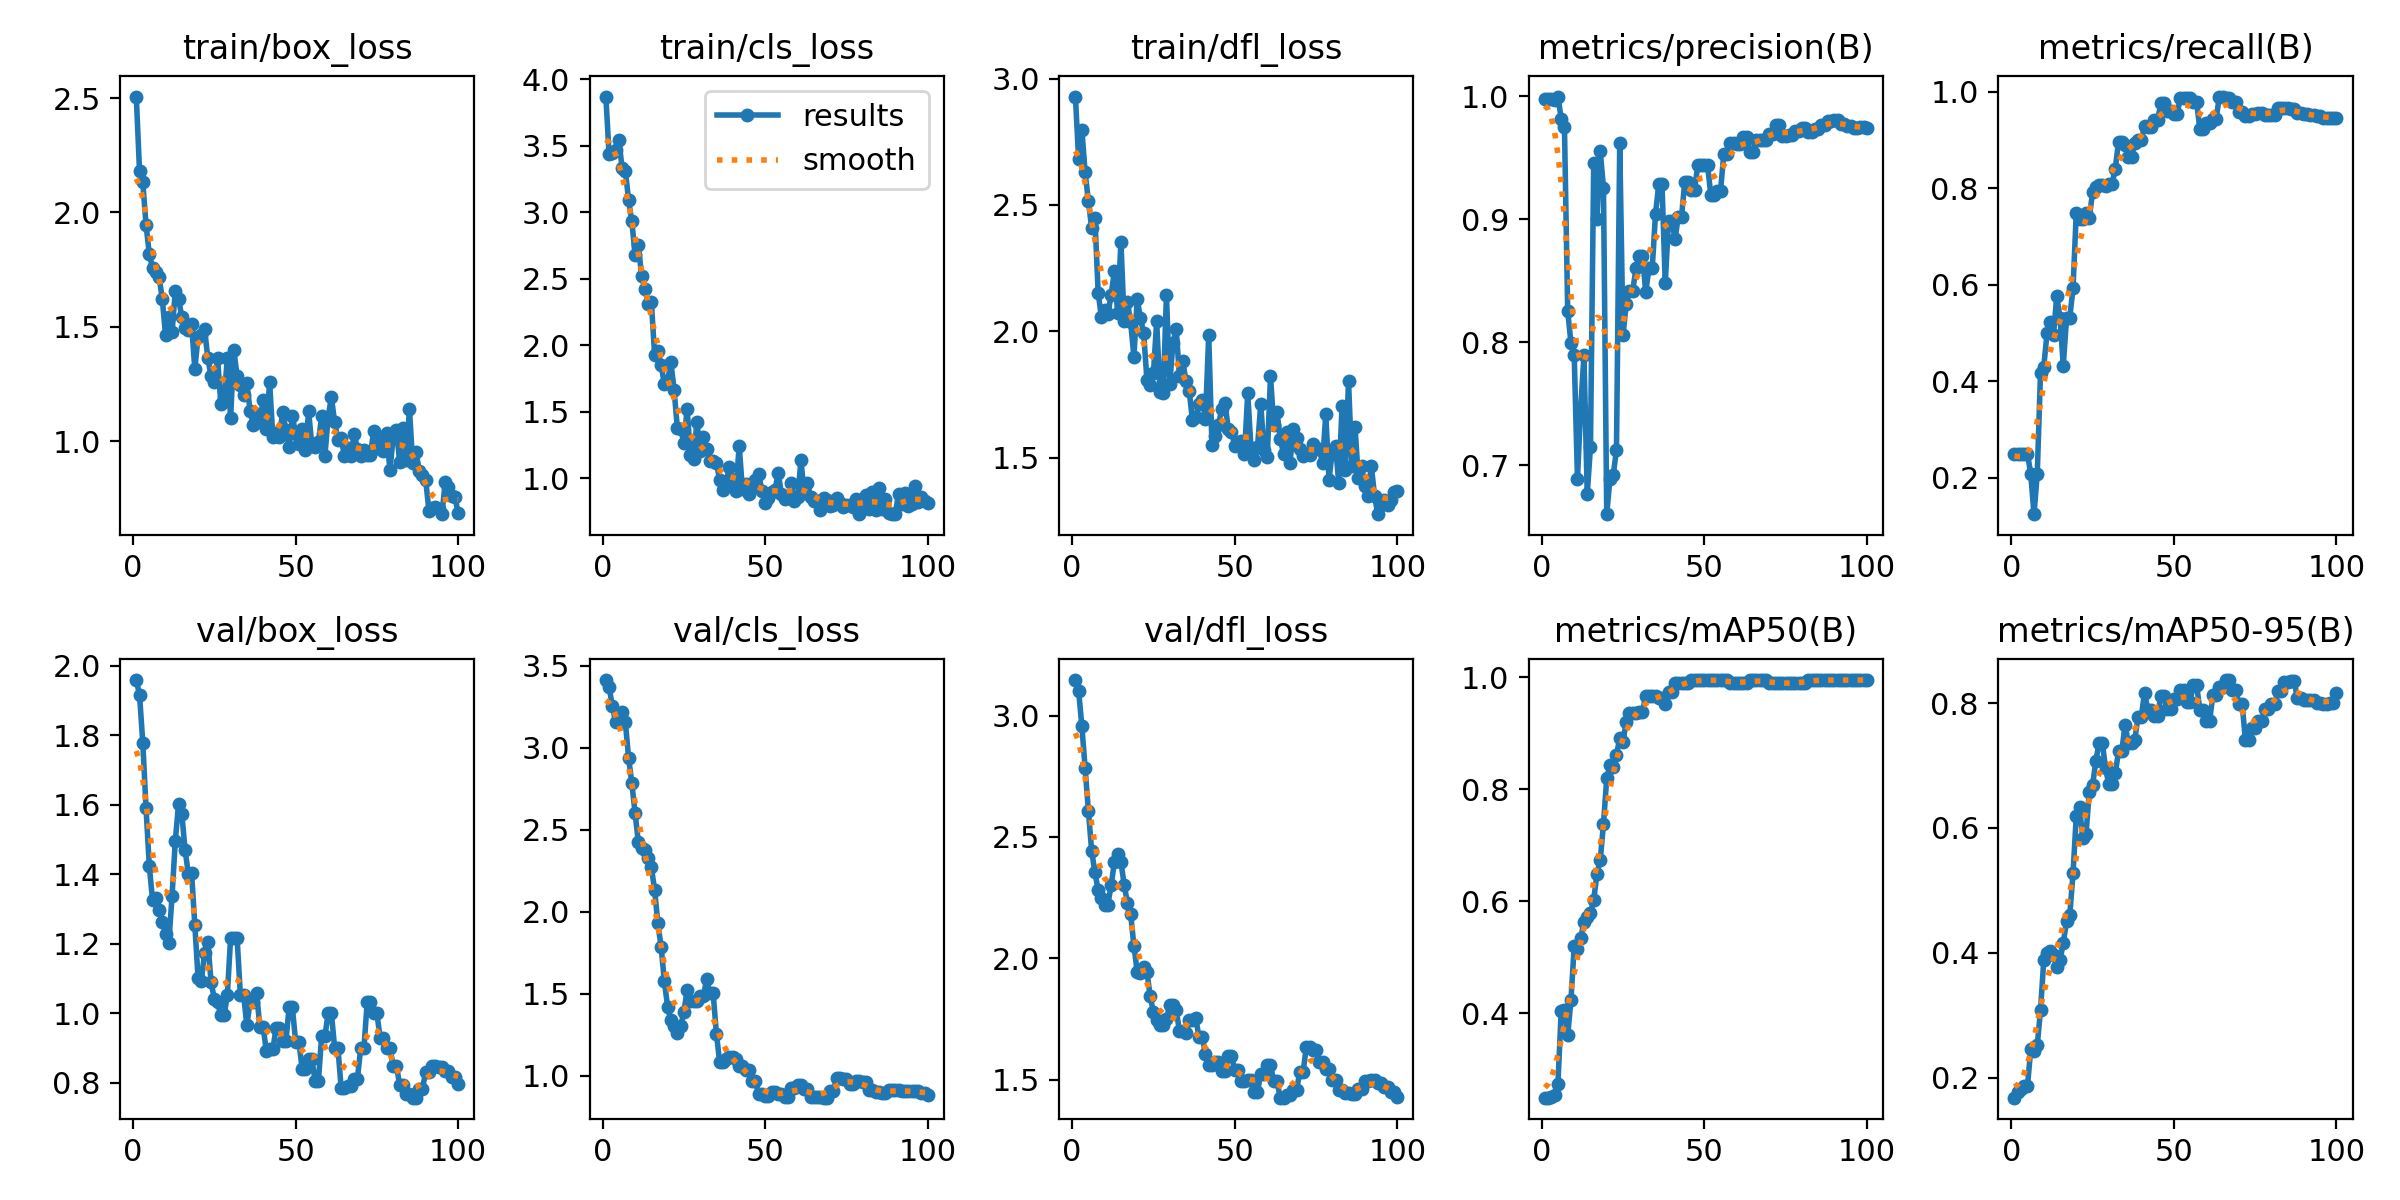

The data file committed next to this chart (first rows):
epoch, train/box_loss, train/cls_loss, train/dfl_loss, metrics/precision(B), metrics/recall(B), metrics/mAP50(B), metrics/mAP50-95(B), val/box_loss, val/cls_loss, val/dfl_loss, lr/pg0, lr/pg1, lr/pg2
1, 2.507, 3.869, 2.929, 0.9975, 0.25, 0.2487, 0.1682, 1.96, 3.413, 3.146, 1.111e-05, 1.111e-05, 1.111e-05
2, 2.179, 3.435, 2.681, 0.9974, 0.25, 0.2487, 0.1779, 1.917, 3.37, 3.1, 3.3e-05, 3.3e-05, 3.3e-05
3, 2.131, 3.447, 2.796, 0.9973, 0.25, 0.2493, 0.1822, 1.779, 3.253, 2.955, 5.445e-05, 5.445e-05, 5.445e-05
4, 1.946, 3.465, 2.629, 0.997, 0.25, 0.2528, 0.1862, 1.59, 3.157, 2.782, 7.546e-05, 7.546e-05, 7.546e-05
5, 1.818, 3.542, 2.515, 0.9996, 0.25, 0.274, 0.1872, 1.424, 3.175, 2.607, 9.603e-05, 9.603e-05, 9.603e-05
6, 1.757, 3.333, 2.409, 0.9817, 0.2083, 0.4041, 0.2459, 1.325, 3.22, 2.442, 0.0001162, 0.0001162, 0.0001162
7, 1.74, 3.312, 2.449, 0.975, 0.125, 0.4057, 0.2426, 1.332, 3.155, 2.354, 0.0001358, 0.0001358, 0.0001358
8, 1.719, 3.09, 2.153, 0.8252, 0.2083, 0.3602, 0.2525, 1.297, 2.939, 2.281, 0.0001551, 0.0001551, 0.0001551
9, 1.62, 2.93, 2.056, 0.7996, 0.4167, 0.4234, 0.3081, 1.264, 2.782, 2.249, 0.0001739, 0.0001739, 0.0001739
10, 1.463, 2.679, 2.084, 0.7894, 0.4299, 0.5192, 0.3879, 1.229, 2.6, 2.219, 0.0001923, 0.0001923, 0.0001923
11, 1.543, 2.752, 2.07, 0.6893, 0.5, 0.5151, 0.3999, 1.202, 2.424, 2.221, 0.0002102, 0.0002102, 0.0002102
12, 1.475, 2.522, 2.145, 0.7469, 0.5229, 0.5342, 0.4032, 1.338, 2.386, 2.301, 0.0002277, 0.0002277, 0.0002277
13, 1.658, 2.423, 2.238, 0.7893, 0.4973, 0.5625, 0.3971, 1.497, 2.377, 2.396, 0.0002448, 0.0002448, 0.0002448
14, 1.62, 2.312, 2.074, 0.6765, 0.5768, 0.5709, 0.3775, 1.603, 2.329, 2.428, 0.0002614, 0.0002614, 0.0002614
15, 1.544, 2.325, 2.355, 0.7152, 0.5318, 0.5788, 0.3883, 1.575, 2.272, 2.397, 0.0002775, 0.0002775, 0.0002775
16, 1.495, 1.926, 2.041, 0.946, 0.433, 0.602, 0.4159, 1.47, 2.132, 2.303, 0.0002933, 0.0002933, 0.0002933
17, 1.486, 1.958, 2.116, 0.8998, 0.5305, 0.649, 0.4504, 1.402, 1.929, 2.228, 0.0003086, 0.0003086, 0.0003086
18, 1.512, 1.851, 2.035, 0.955, 0.5323, 0.6728, 0.4603, 1.404, 1.785, 2.181, 0.0003234, 0.0003234, 0.0003234
19, 1.314, 1.706, 1.9, 0.9257, 0.5927, 0.7378, 0.5272, 1.254, 1.576, 2.051, 0.0003378, 0.0003378, 0.0003378
20, 1.457, 1.733, 2.128, 0.6604, 0.75, 0.8193, 0.6191, 1.1, 1.42, 1.945, 0.0003518, 0.0003518, 0.0003518
21, 1.466, 1.871, 2.053, 0.6893, 0.7376, 0.8424, 0.6335, 1.093, 1.337, 1.941, 0.0003653, 0.0003653, 0.0003653
22, 1.49, 1.661, 1.993, 0.6924, 0.7357, 0.8388, 0.5839, 1.174, 1.305, 1.965, 0.0003784, 0.0003784, 0.0003784
23, 1.362, 1.375, 1.808, 0.7128, 0.7491, 0.8611, 0.5908, 1.205, 1.262, 1.943, 0.0003911, 0.0003911, 0.0003911
24, 1.283, 1.367, 1.789, 0.9622, 0.7388, 0.8912, 0.6571, 1.089, 1.302, 1.845, 0.0004033, 0.0004033, 0.0004033
25, 1.26, 1.268, 1.835, 0.8058, 0.7917, 0.8849, 0.668, 1.041, 1.388, 1.777, 0.000415, 0.000415, 0.000415
26, 1.362, 1.522, 2.04, 0.8311, 0.8031, 0.9205, 0.7064, 1.031, 1.523, 1.745, 0.0004264, 0.0004264, 0.0004264
27, 1.163, 1.178, 1.762, 0.842, 0.8062, 0.9356, 0.7364, 0.9934, 1.456, 1.724, 0.0004373, 0.0004373, 0.0004373
28, 1.184, 1.146, 1.756, 0.842, 0.8062, 0.9356, 0.7364, 0.9934, 1.456, 1.724, 0.0004477, 0.0004477, 0.0004477
29, 1.364, 1.425, 2.143, 0.86, 0.8046, 0.9357, 0.6956, 1.052, 1.454, 1.748, 0.0004577, 0.0004577, 0.0004577
30, 1.099, 1.207, 1.79, 0.8698, 0.8083, 0.9388, 0.67, 1.216, 1.484, 1.806, 0.0004673, 0.0004673, 0.0004673
31, 1.399, 1.311, 1.954, 0.8698, 0.8083, 0.9388, 0.67, 1.216, 1.484, 1.806, 0.0004764, 0.0004764, 0.0004764
32, 1.285, 1.22, 2.009, 0.841, 0.8411, 0.9669, 0.6875, 1.217, 1.59, 1.787, 0.0004851, 0.0004851, 0.0004851
33, 1.243, 1.126, 1.822, 0.8602, 0.8972, 0.9669, 0.7228, 1.053, 1.503, 1.7, 0.0004934, 0.0004934, 0.0004934
34, 1.204, 1.128, 1.885, 0.8602, 0.8972, 0.9669, 0.7228, 1.053, 1.503, 1.7, 0.0005012, 0.0005012, 0.0005012
35, 1.255, 1.113, 1.804, 0.9042, 0.8909, 0.9669, 0.7655, 0.965, 1.257, 1.691, 0.0005086, 0.0005086, 0.0005086
36, 1.132, 0.9897, 1.764, 0.9284, 0.8648, 0.9638, 0.7356, 1.033, 1.083, 1.748, 0.0005155, 0.0005155, 0.0005155
37, 1.07, 0.9085, 1.648, 0.9284, 0.8648, 0.9638, 0.7356, 1.033, 1.083, 1.748, 0.000522, 0.000522, 0.000522
38, 1.119, 0.9671, 1.661, 0.8479, 0.8947, 0.9518, 0.7413, 1.058, 1.103, 1.755, 0.000528, 0.000528, 0.000528
39, 1.083, 1.084, 1.713, 0.8987, 0.9011, 0.9736, 0.7783, 0.9603, 1.117, 1.677, 0.0005336, 0.0005336, 0.0005336
40, 1.178, 0.984, 1.728, 0.8987, 0.9011, 0.9736, 0.7783, 0.9603, 1.117, 1.677, 0.0005388, 0.0005388, 0.0005388
41, 1.052, 0.9056, 1.654, 0.8839, 0.9287, 0.9893, 0.8162, 0.8905, 1.105, 1.606, 0.0005435, 0.0005435, 0.0005435
42, 1.257, 1.244, 1.985, 0.9019, 0.9283, 0.9893, 0.7891, 0.8953, 1.062, 1.561, 0.0005478, 0.0005478, 0.0005478
43, 1.018, 0.9166, 1.55, 0.9019, 0.9283, 0.9893, 0.7891, 0.8953, 1.062, 1.561, 0.0005517, 0.0005517, 0.0005517
44, 1.034, 0.9583, 1.588, 0.9303, 0.9408, 0.9893, 0.7786, 0.9585, 1.032, 1.571, 0.0005551, 0.0005551, 0.0005551
45, 1.016, 0.8798, 1.63, 0.9303, 0.9408, 0.9893, 0.7786, 0.9585, 1.032, 1.571, 0.0005581, 0.0005581, 0.0005581
46, 1.126, 0.934, 1.693, 0.9237, 0.9762, 0.995, 0.8117, 0.9195, 0.9648, 1.534, 0.0005606, 0.0005606, 0.0005606
47, 1.05, 0.9827, 1.717, 0.9237, 0.9762, 0.995, 0.8117, 0.9195, 0.9648, 1.534, 0.0005627, 0.0005627, 0.0005627
48, 0.9726, 1.034, 1.615, 0.9438, 0.9603, 0.995, 0.7899, 1.016, 0.8869, 1.595, 0.0005644, 0.0005644, 0.0005644
49, 1.108, 0.9014, 1.603, 0.9438, 0.9603, 0.995, 0.7899, 1.016, 0.8869, 1.595, 0.0005656, 0.0005656, 0.0005656
50, 1.032, 0.8166, 1.547, 0.9443, 0.9549, 0.995, 0.8065, 0.9178, 0.8758, 1.541, 0.0005663, 0.0005663, 0.0005663
51, 0.9871, 0.8479, 1.552, 0.9443, 0.9549, 0.995, 0.8065, 0.9178, 0.8758, 1.541, 0.0005611, 0.0005611, 0.0005611
52, 1.054, 0.8951, 1.566, 0.9198, 0.9869, 0.995, 0.8205, 0.8397, 0.9012, 1.493, 0.0005501, 0.0005501, 0.0005501
53, 0.9608, 0.9095, 1.515, 0.9198, 0.9869, 0.995, 0.8205, 0.8397, 0.9012, 1.493, 0.0005391, 0.0005391, 0.0005391
54, 1.131, 1.038, 1.756, 0.9232, 0.9878, 0.995, 0.8024, 0.8671, 0.8857, 1.5, 0.0005281, 0.0005281, 0.0005281
55, 0.9774, 0.8822, 1.538, 0.9232, 0.9878, 0.995, 0.8024, 0.8671, 0.8857, 1.5, 0.0005171, 0.0005171, 0.0005171
56, 0.9757, 0.8406, 1.49, 0.9529, 0.9781, 0.995, 0.8288, 0.8043, 0.8675, 1.449, 0.0005061, 0.0005061, 0.0005061
57, 0.9947, 0.8578, 1.542, 0.9529, 0.9781, 0.995, 0.8288, 0.8043, 0.8675, 1.449, 0.0004951, 0.0004951, 0.0004951
58, 1.109, 0.9611, 1.712, 0.9618, 0.9239, 0.9893, 0.7896, 0.9332, 0.9238, 1.525, 0.0004841, 0.0004841, 0.0004841
59, 0.9351, 0.8308, 1.532, 0.9618, 0.9239, 0.9893, 0.7896, 0.9332, 0.9238, 1.525, 0.0004731, 0.0004731, 0.0004731
60, 1.105, 0.8552, 1.503, 0.9612, 0.9355, 0.9893, 0.7707, 0.9998, 0.9416, 1.559, 0.0004621, 0.0004621, 0.0004621
... 40 more rows
